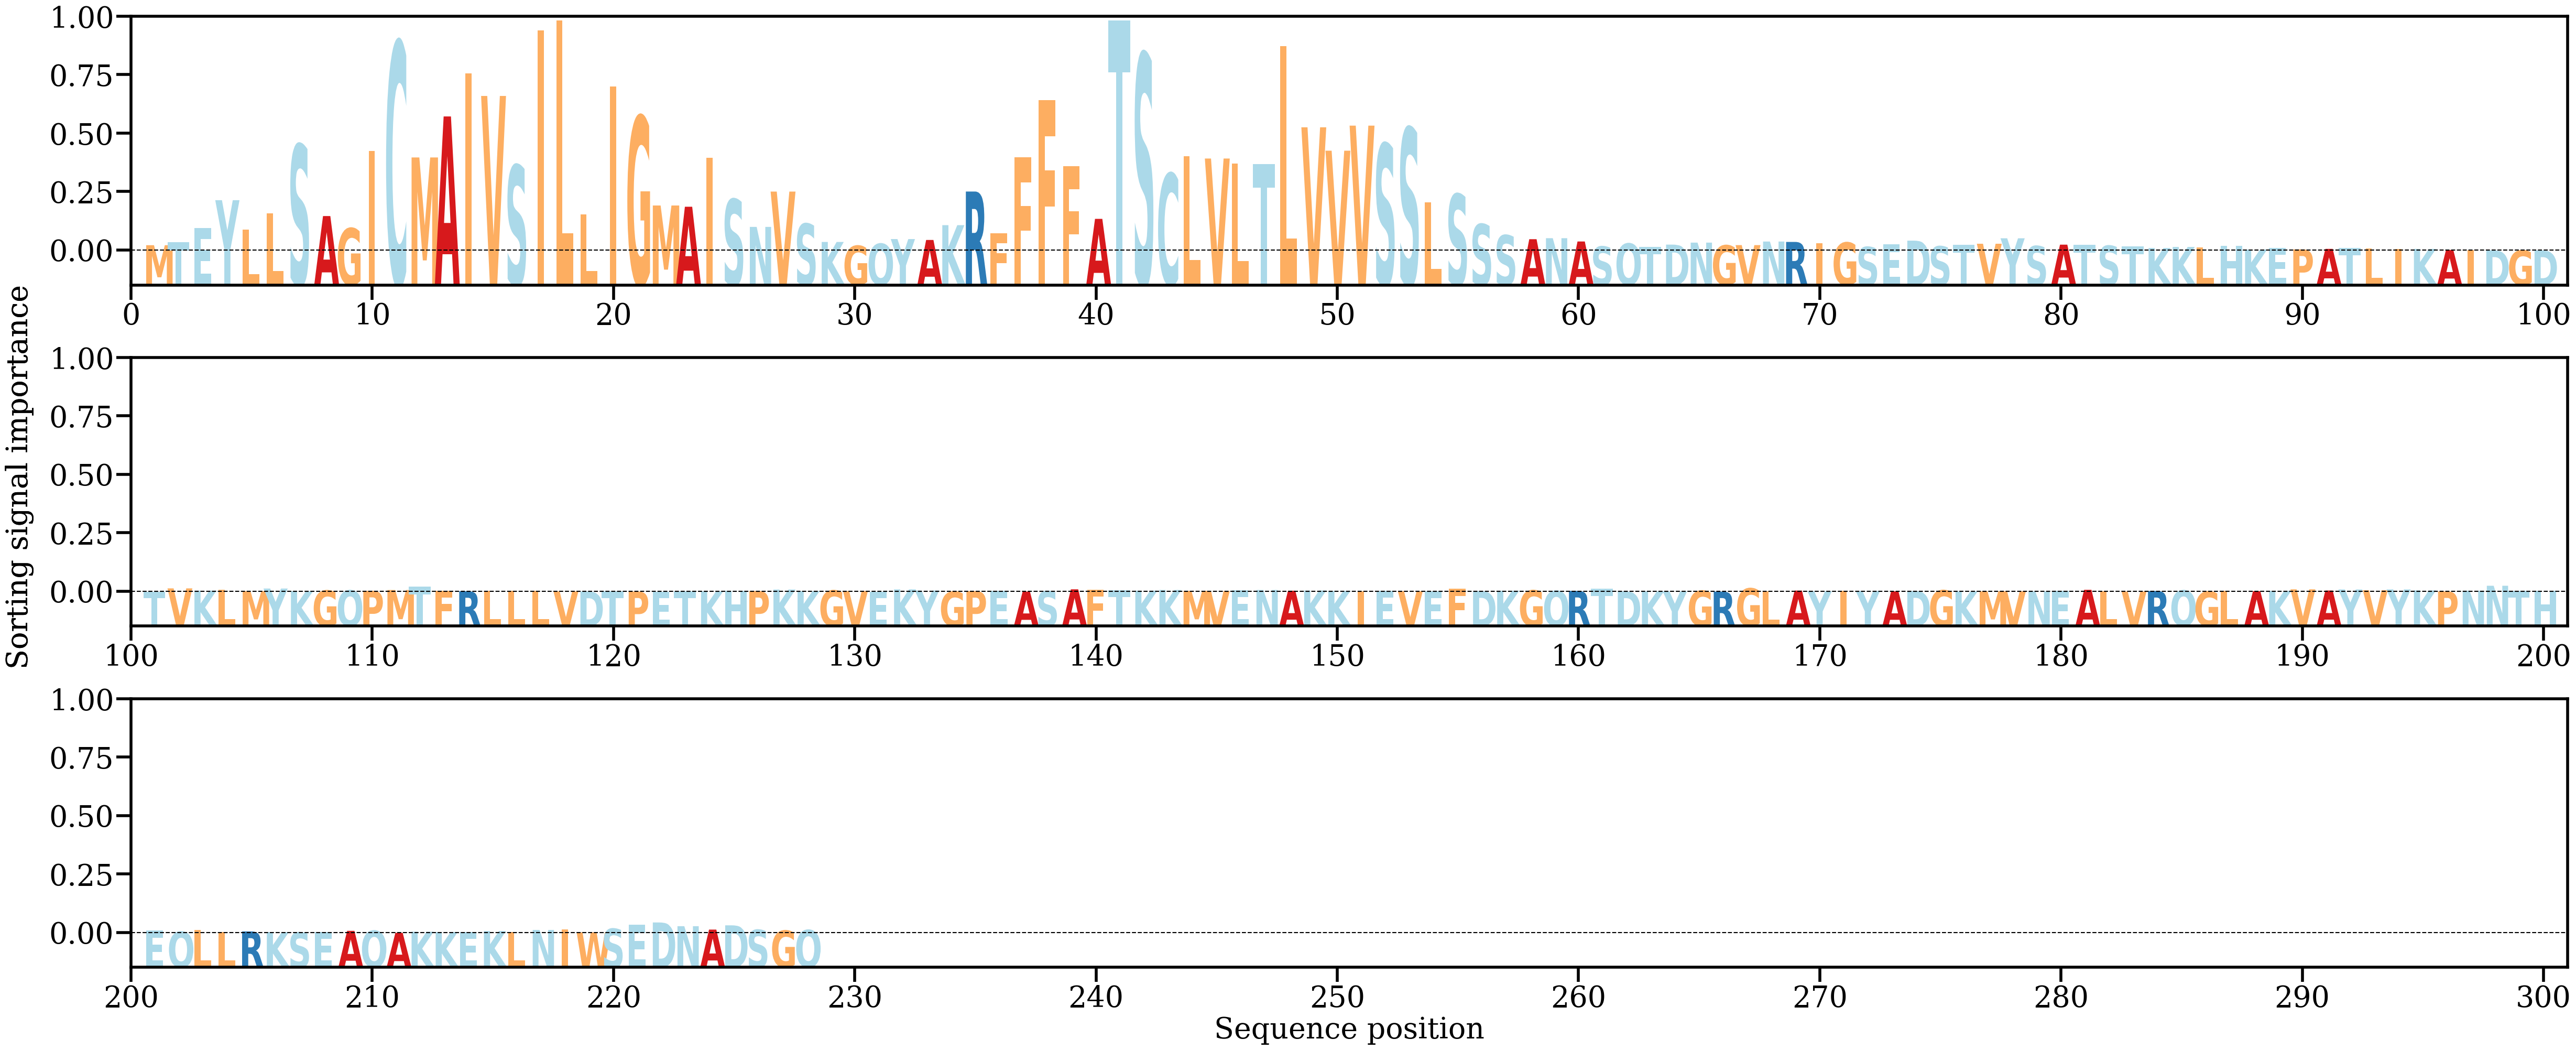

Source data for this figure (header and first rows):
AA, Alpha
M, [0.00103316]
T, [0.00160317]
E, [0.00439508]
Y, [0.00993154]
L, [0.00413516]
L, [0.00737806]
S, [0.02089706]
A, [0.00679344]
G, [0.00438351]
I, [0.01966534]
C, [0.04122418]
M, [0.01837679]
A, [0.02648127]
I, [0.03502886]
V, [0.03053083]
S, [0.016823]
I, [0.0435099]
L, [0.04545138]
L, [0.00715464]
I, [0.03242057]
G, [0.02648873]
M, [0.00888166]
A, [0.00863391]
I, [0.0182897]
S, [0.01010994]
N, [0.00464928]
V, [0.01163154]
S, [0.00526869]
K, [0.00167474]
G, [0.00091813]
Q, [0.00131983]
Y, [0.00224331]
A, [0.00206888]
K, [0.0049951]
R, [0.01163955]
F, [0.00337974]
F, [0.01840905]
F, [0.02968177]
F, [0.01669045]
A, [0.00623909]
T, [0.04541247]
S, [0.03886882]
C, [0.01520146]
L, [0.0186692]
V, [0.0181644]
L, [0.01717051]
T, [0.01711583]
L, [0.04042882]
V, [0.02433592]
V, [0.01971114]
V, [0.02466291]
S, [0.02106607]
S, [0.02420956]
L, [0.00947885]
S, [0.01112358]
S, [0.00519458]
S, [0.00300766]
A, [0.00222076]
N, [0.0024173]
A, [0.00176777]
... 168 more rows
